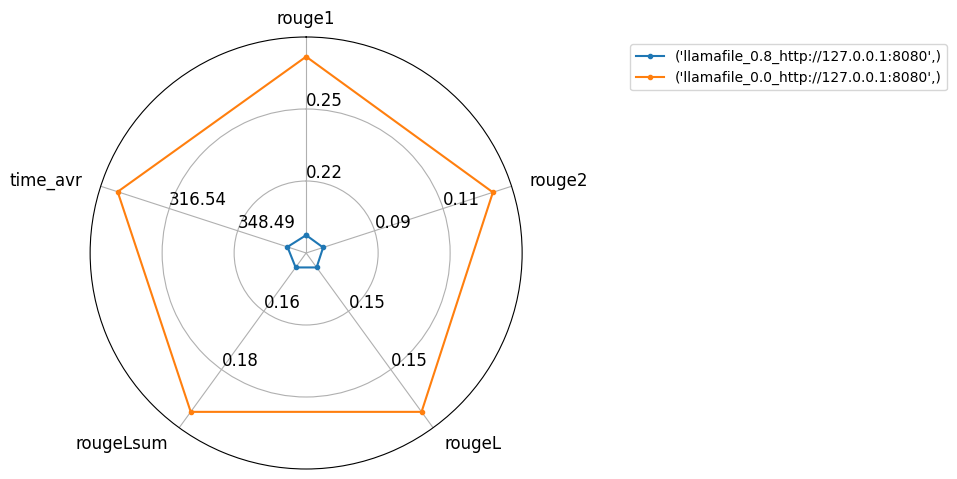

The table this chart was drawn from, first rows:
, rouge1, rouge2, rougeL, rougeLsum, model, prompt_config, time_avr, dataset_name, _timestamp, _git_commit_hash, _evaluate_version, _python_version, _interpreter_path
0, 0.2002, 0.08311, 0.1385, 0.1397, llamafile_0.8_http://127.0.0.1:8080, {'use_buffer': False, 'buffer_token_limi…, 371.7, mini_test.csv_with_context, 2024-05-06T22:02:43.330380, , 0.4.2, 3.11.7 | packaged by Anaconda, Inc. | (m…, C:\Users\iryna\anaconda3\python.exe
1, 0.2689, 0.1212, 0.1615, 0.1983, llamafile_0.0_http://127.0.0.1:8080, {'use_buffer': False, 'buffer_token_limi…, 292.5, mini_test.csv_with_context, 2024-05-06T22:17:24.872825, , 0.4.2, 3.11.7 | packaged by Anaconda, Inc. | (m…, C:\Users\iryna\anaconda3\python.exe
